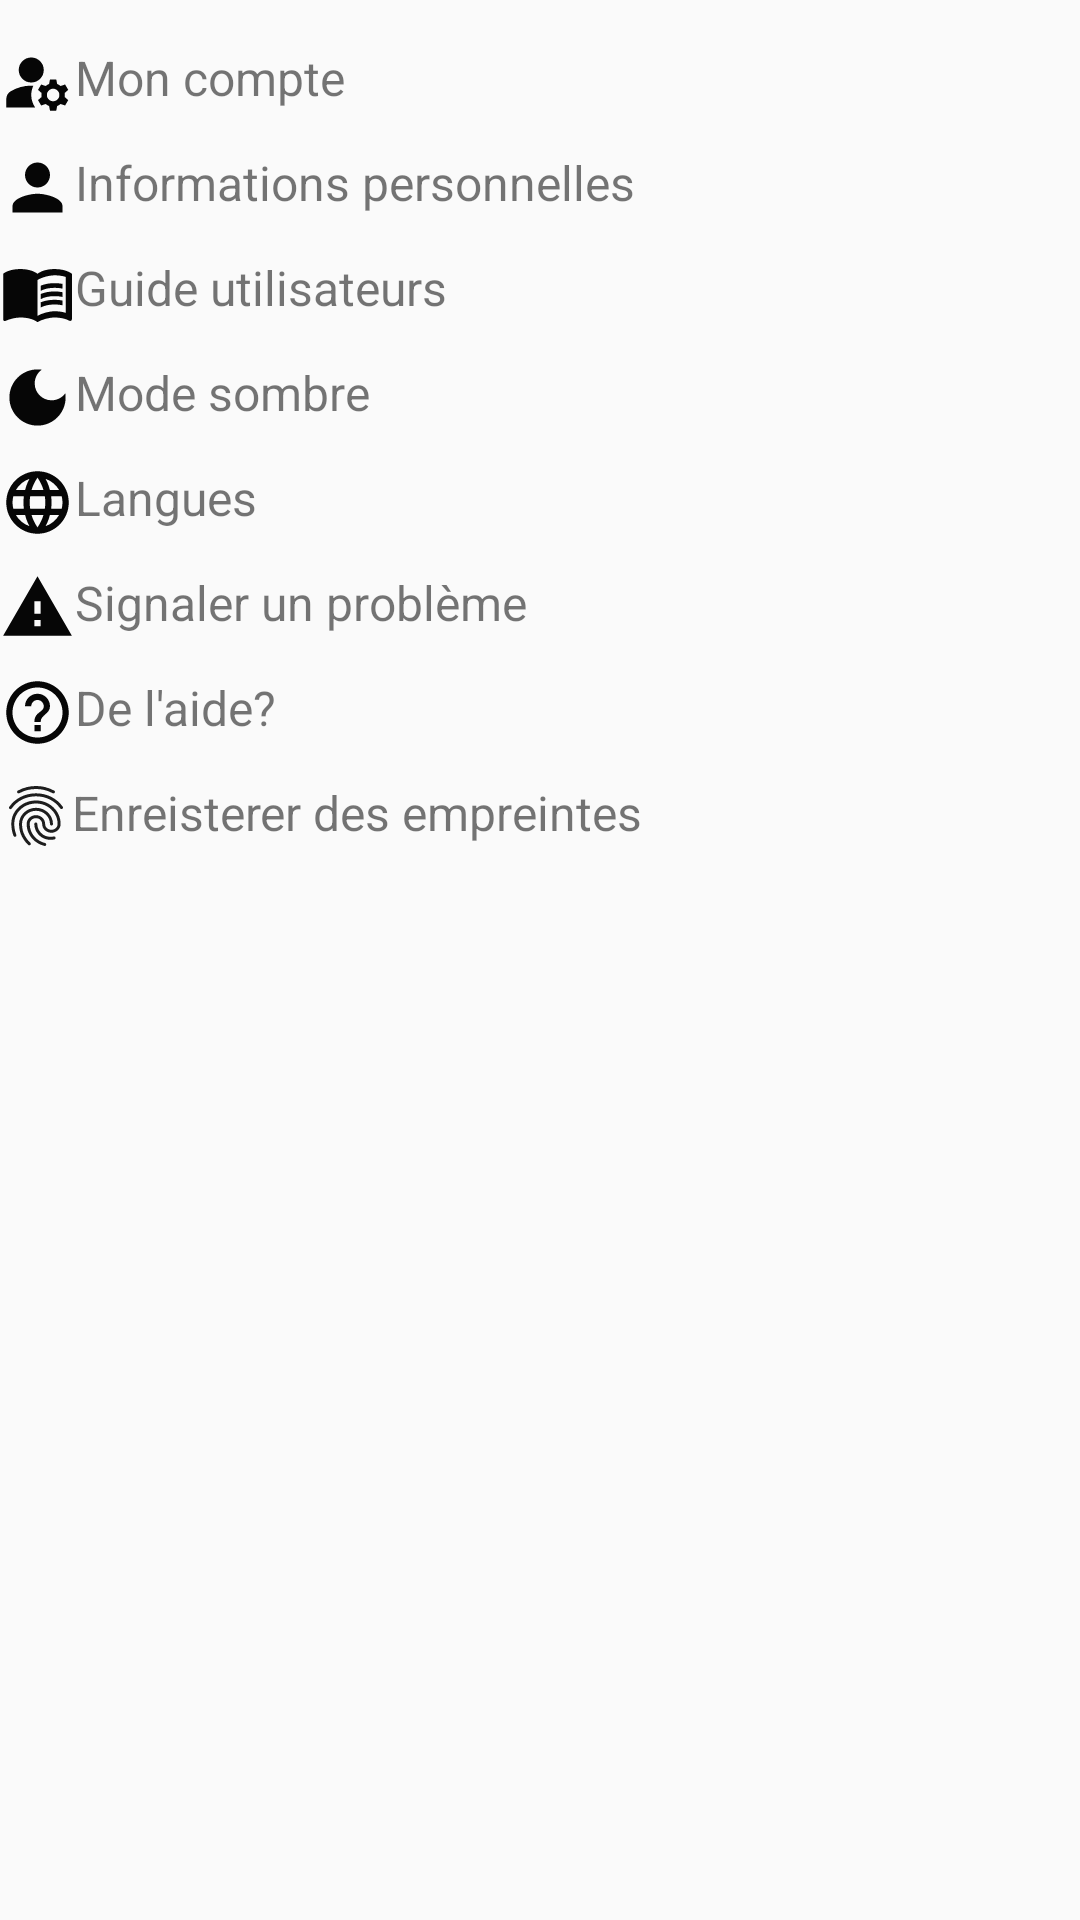

Produce the Android XML layout that renders to this screen, including the resource entries it uses.
<!-- AndroidManifest.xml: application theme MyAppTheme -->
<!-- res/layout/activity_simple_employee_settings.xml -->
<?xml version="1.0" encoding="utf-8"?>
<androidx.constraintlayout.widget.ConstraintLayout
    android:orientation="vertical"
    xmlns:android="http://schemas.android.com/apk/res/android"
    xmlns:app="http://schemas.android.com/apk/res-auto"
    xmlns:tools="http://schemas.android.com/tools"
    android:layout_marginStart="10dp"
    android:layout_width="match_parent"
    android:layout_height="match_parent"
    tools:context=".View.activity.settings.SimpleEmployeeSettings">


            <TextView
                app:layout_constraintTop_toTopOf="parent"
                app:layout_constraintStart_toStartOf="parent"
                android:layout_marginTop="15dp"
                android:textSize="16sp"
                android:layout_width="wrap_content"
                android:text="@string/my_account"
                android:id="@+id/setting_my_account"
                android:layout_height="wrap_content"
                app:drawableStartCompat="@drawable/ic_baseline_manage_accounts_25" />
            <TextView
                app:layout_constraintStart_toStartOf="parent"
                app:layout_constraintTop_toBottomOf="@+id/setting_my_account"
                android:layout_marginTop="10dp"
                android:textSize="16sp"
                android:layout_width="wrap_content"
                android:text="@string/personal_informations"
                android:id="@+id/setting_personal_infos"
                android:layout_height="wrap_content"
                app:drawableStartCompat="@drawable/ic_baseline_person_25" />
        <TextView
            app:layout_constraintStart_toStartOf="parent"
            app:layout_constraintTop_toBottomOf="@+id/setting_personal_infos"
            android:layout_marginTop="10dp"
            android:textSize="16sp"
            android:layout_width="wrap_content"
            android:text="@string/user_guide"
            android:id="@+id/setting_docs"
            android:layout_height="wrap_content"
            app:drawableStartCompat="@drawable/ic_baseline_menu_book_25" />
            <TextView
                app:layout_constraintStart_toStartOf="parent"
                app:layout_constraintTop_toBottomOf="@+id/setting_docs"
                android:layout_marginTop="10dp"
                android:textSize="16sp"
                android:layout_width="wrap_content"
                android:text="@string/dark"
                android:id="@+id/setting_dark"
                android:layout_height="wrap_content"
                app:drawableStartCompat="@drawable/ic_baseline_dark_mode_25" />
            <TextView
                app:layout_constraintTop_toBottomOf="@+id/setting_dark"
                app:layout_constraintStart_toStartOf="parent"
                android:layout_marginTop="10dp"
                android:textSize="16sp"
                android:layout_width="wrap_content"
                android:text="@string/languages"
                android:id="@+id/setting_languages"
                android:layout_height="wrap_content"
                app:drawableStartCompat="@drawable/ic_baseline_language_25" />
            <TextView
                app:layout_constraintTop_toBottomOf="@+id/setting_languages"
                app:layout_constraintStart_toStartOf="parent"
                android:layout_marginTop="10dp"
                android:textSize="16sp"
                android:layout_width="wrap_content"
                android:text="@string/report_problem"
                android:id="@+id/setting_problem"
                android:layout_height="wrap_content"
                app:drawableStartCompat="@drawable/ic_baseline_report_problem_25" />
            <TextView
                app:layout_constraintTop_toBottomOf="@+id/setting_problem"
                app:layout_constraintStart_toStartOf="parent"
                android:layout_marginTop="10dp"
                android:textSize="16sp"
                android:layout_width="wrap_content"
                android:text="@string/help"
                android:id="@+id/setting_help"
                android:layout_height="wrap_content"
                app:drawableStartCompat="@drawable/ic_baseline_help_outline_25" />
    <TextView
        app:layout_constraintTop_toBottomOf="@+id/setting_help"
        app:layout_constraintStart_toStartOf="parent"
        android:layout_marginTop="10dp"
        android:textSize="16sp"
        android:layout_width="wrap_content"
        android:text="@string/save_fingerprint"
        android:id="@+id/setting_save_fingerprint"
        android:layout_height="wrap_content"
        app:drawableStartCompat="@drawable/ic_baseline_fingerprint_24" />

</androidx.constraintlayout.widget.ConstraintLayout>
<!-- resources referenced by this layout -->
<resources>
  <!-- drawable ic_baseline_dark_mode_25 (drawable) -->
  <vector android:alpha="0.98" android:height="25dp"
      android:tint="#000000" android:viewportHeight="24"
      android:viewportWidth="24" android:width="25dp" xmlns:android="http://schemas.android.com/apk/res/android">
      <path android:fillColor="@android:color/white" android:pathData="M12,3c-4.97,0 -9,4.03 -9,9s4.03,9 9,9s9,-4.03 9,-9c0,-0.46 -0.04,-0.92 -0.1,-1.36c-0.98,1.37 -2.58,2.26 -4.4,2.26c-2.98,0 -5.4,-2.42 -5.4,-5.4c0,-1.81 0.89,-3.42 2.26,-4.4C12.92,3.04 12.46,3 12,3L12,3z"/>
  </vector>
  <!-- drawable ic_baseline_help_outline_25 (drawable) -->
  <vector android:alpha="0.98" android:autoMirrored="true"
      android:height="25dp" android:tint="#000000"
      android:viewportHeight="24" android:viewportWidth="24"
      android:width="25dp" xmlns:android="http://schemas.android.com/apk/res/android">
      <path android:fillColor="@android:color/white" android:pathData="M11,18h2v-2h-2v2zM12,2C6.48,2 2,6.48 2,12s4.48,10 10,10 10,-4.48 10,-10S17.52,2 12,2zM12,20c-4.41,0 -8,-3.59 -8,-8s3.59,-8 8,-8 8,3.59 8,8 -3.59,8 -8,8zM12,6c-2.21,0 -4,1.79 -4,4h2c0,-1.1 0.9,-2 2,-2s2,0.9 2,2c0,2 -3,1.75 -3,5h2c0,-2.25 3,-2.5 3,-5 0,-2.21 -1.79,-4 -4,-4z"/>
  </vector>
  <!-- drawable ic_baseline_person_25 (drawable) -->
  <vector android:alpha="0.98" android:height="25dp"
      android:tint="#000000" android:viewportHeight="24"
      android:viewportWidth="24" android:width="25dp" xmlns:android="http://schemas.android.com/apk/res/android">
      <path android:fillColor="@android:color/white" android:pathData="M12,12c2.21,0 4,-1.79 4,-4s-1.79,-4 -4,-4 -4,1.79 -4,4 1.79,4 4,4zM12,14c-2.67,0 -8,1.34 -8,4v2h16v-2c0,-2.66 -5.33,-4 -8,-4z"/>
  </vector>
  <!-- drawable ic_baseline_report_problem_25 (drawable) -->
  <vector android:alpha="0.98" android:height="25dp"
      android:tint="#000000" android:viewportHeight="24"
      android:viewportWidth="24" android:width="25dp" xmlns:android="http://schemas.android.com/apk/res/android">
      <path android:fillColor="@android:color/white" android:pathData="M1,21h22L12,2 1,21zM13,18h-2v-2h2v2zM13,14h-2v-4h2v4z"/>
  </vector>
  <string name="dark">Mode sombre</string>
  <string name="help">De l\'aide\?</string>
  <string name="languages">Langues</string>
  <string name="my_account">Mon compte</string>
  <string name="personal_informations">Informations personnelles</string>
  <string name="report_problem">Signaler un problème</string>
  <string name="save_fingerprint">Enreisterer des empreintes</string>
  <string name="user_guide">Guide utilisateurs</string>
  <style name="MyAppTheme" parent="Theme.AppCompat.Light.DarkActionBar">
          
          <item name="colorPrimary">@color/colorPrimary</item>
          <item name="colorPrimaryDark">@color/colorPrimaryDark</item>
          <item name="colorAccent">@color/colorAccent</item>
          <item name="android:alertDialogStyle">@style/MyAlertDialogStyle</item>
      </style>
  <color name="colorPrimary">#3F51B5</color>
  <color name="colorPrimaryDark">#303F9F</color>
  <color name="colorAccent">#FF4081</color>
  <style name="MyAlertDialogStyle" parent="Theme.AppCompat.Light.Dialog.Alert">
          <item name="colorAccent">@color/dialog_button</item>
          <item name="android:textColorPrimary">@color/dialog_button</item>
          <item name="android:colorBackground">@color/primaryColor</item>
          <item name="backgroundColor">@color/dialog_background</item>
          
          <item name="android:textColor">#212121</item>
          <item name="android:textColorSecondary">#757575</item>
      </style>
  <color name="dialog_button">#f5ef3c</color>
  <color name="primaryColor">#e91e63</color>
  <color name="dialog_background">#5fa3d0</color>
</resources>
